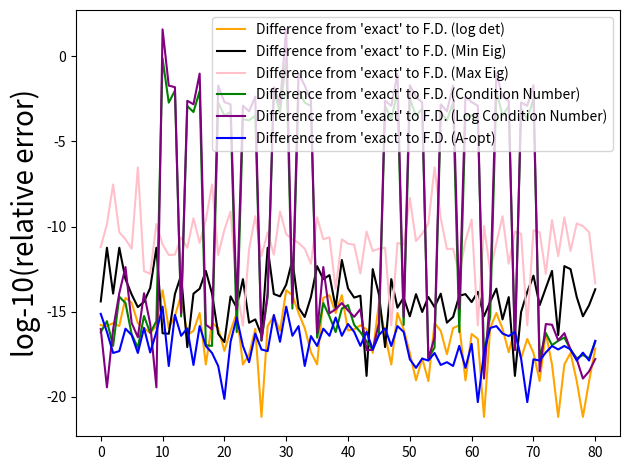

Generate this figure with matplotlib:
import numpy as np
import copy
import itertools


def get_eigenvalue_and_vector(M, option='min'):
    vals, vecs = np.linalg.eig(M)
    min_eig_loc = np.argmin(vals)
    max_eig_loc = np.argmax(vals)

    min_eig_vec = np.array(
        [vecs[:, min_eig_loc]]
    )  # Make this a matrix so transpose makes sense
    max_eig_vec = np.array(
        [vecs[:, max_eig_loc]]
    )  # Make this a matrix so transpose makes sense

    if option == 'min':
        return vals[min_eig_loc], min_eig_vec
    elif option == 'max':
        return vals[max_eig_loc], max_eig_vec
    elif option == 'both':
        return vals[min_eig_loc], min_eig_vec, vals[max_eig_loc], max_eig_vec


permute = list(itertools.permutations([0, 1, 2, 3]))

test_size = 3

eps = 0.00001

np.random.seed(1022)

A = np.random.rand(test_size, test_size)
A_psd = np.dot(A, A.transpose())  # Positive semidefinte matrix A_psd

# Simple PSD matrix
# A_psd = np.array([[3, 1], [1, 1]], dtype=float)

A_psd_inv = np.linalg.pinv(A_psd)
A_psd_inv_sq = A_psd_inv @ A_psd_inv

print(A_psd)

# Vectors and values for the original matrix
min_eig, min_eig_vec, max_eig, max_eig_vec = get_eigenvalue_and_vector(A_psd, "both")

all_eig_vals, all_eig_vecs = np.linalg.eig(A_psd)
min_eig_loc = np.argmin(all_eig_vals)
max_eig_loc = np.argmax(all_eig_vals)

print(all_eig_vals)
print(all_eig_vecs)
print(min_eig_loc)
print(max_eig_loc)

print(all_eig_vecs.T @ all_eig_vecs)

cond = np.linalg.cond(A_psd)

trace_inv = np.trace(A_psd_inv)

print(A_psd_inv)

residuals_det = []
residuals_eig = []
residuals_eig_max = []
residuals_k = []
residuals_logk = []
residuals_trace = []

bad_its = []

count = 0
count_bad_quads = 0

# perturb each direction
for i in range(test_size):
    for j in range(test_size):
        for k in range(test_size):
            for l in range(test_size):
                # Make copies of A_psd to ensure
                # value and not reference.....
                A_psd_new_1 = copy.deepcopy(A_psd)
                A_psd_new_2 = copy.deepcopy(A_psd)
                A_psd_new_3 = copy.deepcopy(A_psd)
                A_psd_new_4 = copy.deepcopy(A_psd)

                print(A_psd_new_4)
                print(eps)

                # Need 4 perturbations to cover the
                # formula H[i, j] = [(A + eps (both))
                # + (A +/- eps one each)
                # + (A -/+ eps one each)
                # + (A - eps (both))] / (4*eps**2)
                A_psd_new_1[i, j] = A_psd_new_1[i, j] + eps
                A_psd_new_1[k, l] += eps

                print(A_psd_new_1)

                A_psd_new_2[i, j] += eps
                A_psd_new_2[k, l] += -eps

                A_psd_new_3[i, j] += -eps
                A_psd_new_3[k, l] += eps

                A_psd_new_4[i, j] += -eps
                A_psd_new_4[k, l] += -eps

                # Calculate log-determinant for finite difference (D-opt)
                _, det1 = np.linalg.slogdet(A_psd_new_1)
                _, det2 = np.linalg.slogdet(A_psd_new_2)
                _, det3 = np.linalg.slogdet(A_psd_new_3)
                _, det4 = np.linalg.slogdet(A_psd_new_4)

                print(det1, det2, det3, det4)

                # Calculate condition numbers for finite difference (ME-opt)
                cond1 = np.linalg.cond(A_psd_new_1)
                cond2 = np.linalg.cond(A_psd_new_2)
                cond3 = np.linalg.cond(A_psd_new_3)
                cond4 = np.linalg.cond(A_psd_new_4)

                print(cond1, cond2, cond3, cond4)

                # Calculate eigenvalues and vectors (E-opt)
                min_eig1, _, max_eig1, _ = get_eigenvalue_and_vector(
                    A_psd_new_1, "both"
                )
                print(_)
                min_eig2, _, max_eig2, _ = get_eigenvalue_and_vector(
                    A_psd_new_2, "both"
                )
                print(_)
                min_eig3, _, max_eig3, _ = get_eigenvalue_and_vector(
                    A_psd_new_3, "both"
                )
                print(_)
                min_eig4, _, max_eig4, _ = get_eigenvalue_and_vector(
                    A_psd_new_4, "both"
                )
                print(_)

                print(min_eig1, min_eig2, min_eig3, min_eig4)

                print(
                    max_eig1 / min_eig1,
                    max_eig2 / min_eig2,
                    max_eig3 / min_eig3,
                    max_eig4 / min_eig4,
                )

                # Calculate trace of inverse for finite difference (ME-opt)
                inv1 = np.linalg.inv(A_psd_new_1)
                trace1 = np.trace(inv1)
                inv2 = np.linalg.inv(A_psd_new_2)
                trace2 = np.trace(inv2)
                inv3 = np.linalg.inv(A_psd_new_3)
                trace3 = np.trace(inv3)
                inv4 = np.linalg.inv(A_psd_new_4)
                trace4 = np.trace(inv4)

                #####################################
                # Calculating the FD approximations
                hess_det = (det1 - det2 - det3 + det4) / (4 * eps**2)
                hess_cond = (cond1 - cond2 - cond3 + cond4) / (4 * eps**2)
                hess_log_cond = (
                    np.log(cond1) - np.log(cond2) - np.log(cond3) + np.log(cond4)
                ) / (4 * eps**2)
                hess_eig = (min_eig1 - min_eig2 - min_eig3 + min_eig4) / (4 * eps**2)
                hess_eig_max = (max_eig1 - max_eig2 - max_eig3 + max_eig4) / (4 * eps**2)
                hess_trace_inv = (trace1 - trace2 - trace3 + trace4) / (4 * eps**2)

                #      End FD approximations
                #####################################

                #####################################
                # Calculating exact Hessian value

                # Determinant formula comes from 1/2 * (dMinv/dM + dMinv^T/dM)
                # which is -1/4*(Minv[i, k]Minv[l, j] + Minv[i, l]Minv[k, j]
                #                + Minv[j, k]Minv[l, i] + Minv[j, l]Minv[k, i])
                # https://www.et.byu.edu/~vps/ME505/AAEM/V5-07.pdf
                exact_det = (
                    -1
                    / 4
                    * (
                        A_psd_inv[i, k] * A_psd_inv[l, j]
                        + A_psd_inv[i, l] * A_psd_inv[k, j]
                        + A_psd_inv[j, k] * A_psd_inv[l, i]
                        + A_psd_inv[j, l] * A_psd_inv[k, i]
                    )
                )

                # Fixed the formula? Not sure why there's a
                # transpose on the inner elements.
                exact_det = -(A_psd_inv[i, l] * A_psd_inv[k, j])

                # Eigenvalue formula comes from:
                # https://cs.nyu.edu/~overton/papers/pdffiles/eighess.pdf
                # [redacted]
                # 2 * sum[s != 0]((v_0^T dM/dMij v_s v_0^T dM/dMkl v_s) / (eig_val_0 - eig_val_s))
                # Which when reduced will be...
                # 2 * sum[s != 0]((v_0[i] * v_s[j] * v_0[k] * v_s[l]]) / (eig_val_0 - eig_val_s))
                # Where the sum is over all other eigenvalues
                # Proof (apparently) chapter 2 section 6 of Kato's
                # Linear perturbation theory book
                exact_eig = 0
                for curr_eig in range(len(all_eig_vals)):
                    if curr_eig == min_eig_loc:
                        continue
                    # Originally thought it would be this based on
                    # Conventions for eigenvector derivatives
                    # However it changed to a transposed version...
                    # exact_eig += 1 * (min_eig_vec[0, j] *
                    # all_eig_vecs[i, curr_eig] *
                    # min_eig_vec[0, l] *
                    # all_eig_vecs[k, curr_eig]) / (min_eig - all_eig_vals[curr_eig])
                    # exact_eig += 1 * (min_eig_vec[0, i] *
                    # all_eig_vecs[j, curr_eig] *
                    # min_eig_vec[0, k] *
                    # all_eig_vecs[l, curr_eig]) / (min_eig - all_eig_vals[curr_eig])
                    exact_eig += (
                        1
                        * (
                            min_eig_vec[0, i]
                            * all_eig_vecs[j, curr_eig]
                            * min_eig_vec[0, l]
                            * all_eig_vecs[k, curr_eig]
                        )
                        / (min_eig - all_eig_vals[curr_eig])
                    )
                    exact_eig += (
                        1
                        * (
                            min_eig_vec[0, k]
                            * all_eig_vecs[i, curr_eig]
                            * min_eig_vec[0, j]
                            * all_eig_vecs[l, curr_eig]
                        )
                        / (min_eig - all_eig_vals[curr_eig])
                    )
                    # exact_eig += (
                    #         2
                    #         * (
                    #                 min_eig_vec[0, l]
                    #                 * all_eig_vecs[k, curr_eig]
                    #                 * min_eig_vec[0, j]
                    #                 * all_eig_vecs[i, curr_eig]
                    #         )
                    #         / (min_eig - all_eig_vals[curr_eig])
                    # )

                # Condition number formula was derived by myself
                # using product and chain rule and using the
                # definition above for second-order eigenvalue derivatives
                # Formula is very long, so I won't include it here

                # Term 1 is 1 / eig_0 ** 2 * deig_0/dMkl * deig_N/dMij
                cond_term_1 = (
                    1
                    / (min_eig**2)
                    * (min_eig_vec[0, l] * min_eig_vec[0, k])
                    * (max_eig_vec[0, j] * max_eig_vec[0, i])
                )

                # Term 2 is 1 / eig_0 * second_deriv_max_eig
                exact_max_eig = 0
                for curr_eig in range(len(all_eig_vals)):
                    if curr_eig == max_eig_loc:
                        continue
                    # Trying the old transpose for Condition number?
                    # exact_max_eig += 1 * (max_eig_vec[0, j] *
                    #                   all_eig_vecs[i, curr_eig] *
                    #                   max_eig_vec[0, l] *
                    #                   all_eig_vecs[k, curr_eig]) / (max_eig - all_eig_vals[curr_eig])
                    # exact_max_eig += 1 * (max_eig_vec[0, i] *
                    #                   all_eig_vecs[j, curr_eig] *
                    #                   max_eig_vec[0, k] *
                    #                   all_eig_vecs[l, curr_eig]) / (max_eig - all_eig_vals[curr_eig])
                    # exact_max_eig += 1 * (max_eig_vec[0, j] *
                    #                   all_eig_vecs[i, curr_eig] *
                    #                   max_eig_vec[0, l] *
                    #                   all_eig_vecs[k, curr_eig]) / (max_eig - all_eig_vals[curr_eig])
                    # exact_max_eig += 1 * (max_eig_vec[0, i] *
                    #                   all_eig_vecs[j, curr_eig] *
                    #                   max_eig_vec[0, k] *
                    #                   all_eig_vecs[l, curr_eig]) / (max_eig - all_eig_vals[curr_eig])
                    # Trying some random stuff
                    # exact_max_eig += 1 * (max_eig_vec[0, j] *
                    #                       all_eig_vecs[j, curr_eig] *
                    #                       max_eig_vec[0, l] *
                    #                       all_eig_vecs[k, curr_eig]) / (max_eig - all_eig_vals[curr_eig])
                    # exact_max_eig += 1 * (max_eig_vec[0, i] *
                    #                       all_eig_vecs[i, curr_eig] *
                    #                       max_eig_vec[0, k] *
                    #                       all_eig_vecs[l, curr_eig]) / (max_eig - all_eig_vals[curr_eig])
                    # Somehow the derivative is not correct, maybe?
                    exact_max_eig += (
                        1
                        * (
                            max_eig_vec[0, i]
                            * all_eig_vecs[j, curr_eig]
                            * max_eig_vec[0, l]
                            * all_eig_vecs[k, curr_eig]
                        )
                        / (max_eig - all_eig_vals[curr_eig])
                    )
                    exact_max_eig += (
                        1
                        * (
                            max_eig_vec[0, k]
                            * all_eig_vecs[i, curr_eig]
                            * max_eig_vec[0, j]
                            * all_eig_vecs[l, curr_eig]
                        )
                        / (max_eig - all_eig_vals[curr_eig])
                    )
                    # exact_max_eig += (
                    #     2
                    #     * (
                    #         max_eig_vec[0, l]
                    #         * all_eig_vecs[k, curr_eig]
                    #         * max_eig_vec[0, j]
                    #         * all_eig_vecs[i, curr_eig]
                    #     )
                    #     / (max_eig - all_eig_vals[curr_eig])
                    # )

                cond_term_2 = 1 / min_eig * exact_max_eig

                # Term 3 is 1 / eig_0 * dcond/dMkl * deig_0/dMij
                # cond_term_3 = 1 / min_eig * (1 / min_eig *
                #                              (max_eig_vec[0, l] * max_eig_vec[0, k] -
                #                               cond * min_eig_vec[0, l] * min_eig_vec[0, k])) * (min_eig_vec[0, j] * min_eig_vec[0, i])
                # Trying new term 3, 4, 5
                # New term 3
                cond_term_3 = (
                    1
                    / (min_eig**2)
                    * (max_eig_vec[0, l] * max_eig_vec[0, k])
                    * (min_eig_vec[0, j] * min_eig_vec[0, i])
                )

                # Term 4 is cond / eig_0 ** 2 * deig_0/dMkl * deig_0/dMij
                # cond_term_4 = cond / (min_eig ** 2) * (min_eig_vec[0, l] * min_eig_vec[0, k]) * (min_eig_vec[0, j] * min_eig_vec[0, i])
                # New term 4
                cond_term_4 = (
                    2
                    * max_eig
                    / (min_eig**3)
                    * (min_eig_vec[0, l] * min_eig_vec[0, k])
                    * (min_eig_vec[0, j] * min_eig_vec[0, i])
                )

                # Term 5 is cond / eig_0 * second_deriv_min_eig <-- already computed as "exact_eig"
                # cond_term_5 = cond / min_eig * exact_eig
                # New term 5
                cond_term_5 = max_eig / (min_eig**2) * exact_eig

                # Combine everything at the end
                # exact_cond = cond_term_1 + cond_term_2 + cond_term_3 + cond_term_4 + cond_term_5
                exact_cond = (
                    -cond_term_1 + cond_term_2 - cond_term_3 + cond_term_4 - cond_term_5
                )

                # Computing log condition number exact
                log_cond_term_1 = 1 / max_eig * exact_max_eig
                log_cond_term_2 = (
                    1
                    / (max_eig**2)
                    * (max_eig_vec[0, l] * max_eig_vec[0, k])
                    * (max_eig_vec[0, j] * max_eig_vec[0, i])
                )
                log_cond_term_3 = 1 / min_eig * exact_eig
                log_cond_term_4 = (
                    1
                    / (min_eig**2)
                    * (min_eig_vec[0, l] * min_eig_vec[0, k])
                    * (min_eig_vec[0, j] * min_eig_vec[0, i])
                )
                exact_log_cond = (
                    log_cond_term_1
                    - log_cond_term_2
                    - log_cond_term_3
                    + log_cond_term_4
                )

                # Computing exact inverse trace
                exact_trace_inv = (
                    A_psd_inv[i, l] * A_psd_inv_sq[k, j]
                    + A_psd_inv_sq[i, l] * A_psd_inv[k, j]
                )

                # End exact Hessian value computation
                ######################################

                #####################################
                # Calculating the residuals!

                print("\n\nIteration ({}, {}, {}, {})".format(i, j, k, l))
                print("Or: {}\n\n".format(count))

                if np.log(np.abs((exact_cond - hess_cond) / exact_cond)) > -10:
                    bad_its.append((i, j, k, l))

                print(A_psd_new_1 - A_psd)
                print(A_psd_new_2 - A_psd)
                print(A_psd_new_3 - A_psd)
                print(A_psd_new_4 - A_psd)

                print("Determinant: ")
                print(hess_det)
                print(exact_det)
                print("~~~~~~~~~~~~~")

                print("Min eig: ")
                print(hess_eig)
                print(exact_eig)
                print("~~~~~~~~~~~~~")

                print("Max eig: ")
                print(hess_eig_max)
                print(exact_max_eig)
                print("~~~~~~~~~~~~~")

                print("Condition number: ")
                print(hess_cond)
                print(exact_cond)
                print("~~~~~~~~~~~~~")
                print("Condiditon Number Term 1: ")
                print(cond_term_1)
                print("Condiditon Number Term 2: ")
                print(cond_term_2)

                # diff = np.abs(exact_cond - hess_cond)
                #
                # curr_quad = (i, j, k, l)
                # bad_quads = [(0, 1, 0, 1), (0, 1, 1, 0), (1, 0, 0, 1), (1, 0, 1, 0)]
                # if curr_quad in bad_quads:
                #     for order1 in permute:
                #         for order2 in permute:
                #             exact_max_eig_recalc = 0
                #             for curr_eig in range(len(all_eig_vals)):
                #                 if curr_eig == max_eig_loc:
                #                     continue
                #                 # exact_max_eig += 1 * (max_eig_vec[0, j] *
                #                 #                   all_eig_vecs[i, curr_eig] *
                #                 #                   max_eig_vec[0, l] *
                #                 #                   all_eig_vecs[k, curr_eig]) / (max_eig - all_eig_vals[curr_eig])
                #                 # exact_max_eig += 1 * (max_eig_vec[0, i] *
                #                 #                   all_eig_vecs[j, curr_eig] *
                #                 #                   max_eig_vec[0, k] *
                #                 #                   all_eig_vecs[l, curr_eig]) / (max_eig - all_eig_vals[curr_eig])
                #                 exact_max_eig_recalc += (
                #                     1
                #                     * (
                #                         max_eig_vec[0, curr_quad[order1[0]]]
                #                         * all_eig_vecs[curr_quad[order1[1]], curr_eig]
                #                         * max_eig_vec[0, curr_quad[order1[2]]]
                #                         * all_eig_vecs[curr_quad[order1[3]], curr_eig]
                #                     )
                #                     / (max_eig - all_eig_vals[curr_eig])
                #                 )
                #                 exact_max_eig_recalc += (
                #                     1
                #                     * (
                #                         max_eig_vec[0, curr_quad[order2[0]]]
                #                         * all_eig_vecs[curr_quad[order2[1]], curr_eig]
                #                         * max_eig_vec[0, curr_quad[order2[2]]]
                #                         * all_eig_vecs[curr_quad[order2[3]], curr_eig]
                #                     )
                #                     / (max_eig - all_eig_vals[curr_eig])
                #                 )
                #             cond_term_2_recalc = 1 / min_eig * exact_max_eig_recalc
                #     count_bad_quads += 1
                print("Condiditon Number Term 3: ")
                print(cond_term_3)
                print("Condiditon Number Term 4: ")
                print(cond_term_4)
                print("Condiditon Number Term 5: ")
                print(cond_term_5)
                print("~~~~~~~~~~~~~")

                print("Log condition number: ")
                print(hess_log_cond)
                print(exact_log_cond)
                print("~~~~~~~~~~~~~")
                print("Log Condiditon Number Term 1: ")
                print(log_cond_term_1)
                print("Log Condiditon Number Term 2: ")
                print(log_cond_term_2)
                print("Log Condiditon Number Term 3: ")
                print(log_cond_term_3)
                print("Log Condiditon Number Term 4: ")
                print(log_cond_term_4)
                print("~~~~~~~~~~~~~")
                curr_quad = (i, j, k, l)
                bad_quads = [(0, 1, 0, 1), (0, 1, 1, 0), (1, 0, 0, 1), (1, 0, 1, 0)]
                if curr_quad in bad_quads and False:
                    for order1 in permute:
                        print(order1)
                        log_cond_term_2_other = (
                                1
                                / (max_eig ** 2)
                                * (max_eig_vec[0, curr_quad[order1[0]]] * max_eig_vec[0, curr_quad[order1[1]]])
                                * (max_eig_vec[0, curr_quad[order1[2]]] * max_eig_vec[0, curr_quad[order1[3]]])
                        )
                        print(max_eig)
                        print(max_eig_vec[0, curr_quad[order1[0]]], max_eig_vec[0, curr_quad[order1[1]]], max_eig_vec[0, curr_quad[order1[2]]], max_eig_vec[0, curr_quad[order1[3]]])
                        print(log_cond_term_2_other)
                        for order2 in permute:
                            print(order1)
                            print(order2)
                            # Recalculate the second derivative term for the maximum eigenvalue
                            exact_max_eig_other = 0
                            for curr_eig in range(len(all_eig_vals)):
                                if curr_eig == max_eig_loc:
                                    continue
                                # Trying the old transpose for Condition number?
                                # exact_max_eig += 1 * (max_eig_vec[0, j] *
                                #                   all_eig_vecs[i, curr_eig] *
                                #                   max_eig_vec[0, l] *
                                #                   all_eig_vecs[k, curr_eig]) / (max_eig - all_eig_vals[curr_eig])
                                # exact_max_eig += 1 * (max_eig_vec[0, i] *
                                #                   all_eig_vecs[j, curr_eig] *
                                #                   max_eig_vec[0, k] *
                                #                   all_eig_vecs[l, curr_eig]) / (max_eig - all_eig_vals[curr_eig])
                                # exact_max_eig += 1 * (max_eig_vec[0, j] *
                                #                   all_eig_vecs[i, curr_eig] *
                                #                   max_eig_vec[0, l] *
                                #                   all_eig_vecs[k, curr_eig]) / (max_eig - all_eig_vals[curr_eig])
                                # exact_max_eig += 1 * (max_eig_vec[0, i] *
                                #                   all_eig_vecs[j, curr_eig] *
                                #                   max_eig_vec[0, k] *
                                #                   all_eig_vecs[l, curr_eig]) / (max_eig - all_eig_vals[curr_eig])
                                # Trying some random stuff
                                # exact_max_eig += 1 * (max_eig_vec[0, j] *
                                #                       all_eig_vecs[j, curr_eig] *
                                #                       max_eig_vec[0, l] *
                                #                       all_eig_vecs[k, curr_eig]) / (max_eig - all_eig_vals[curr_eig])
                                # exact_max_eig += 1 * (max_eig_vec[0, i] *
                                #                       all_eig_vecs[i, curr_eig] *
                                #                       max_eig_vec[0, k] *
                                #                       all_eig_vecs[l, curr_eig]) / (max_eig - all_eig_vals[curr_eig])
                                # Somehow the derivative is not correct, maybe?
                                exact_max_eig_other += (
                                        1
                                        * (
                                                max_eig_vec[0, curr_quad[order1[0]]]
                                                * all_eig_vecs[curr_quad[order1[1]], curr_eig]
                                                * max_eig_vec[0, curr_quad[order1[2]]]
                                                * all_eig_vecs[curr_quad[order1[3]], curr_eig]
                                        )
                                        / (max_eig - all_eig_vals[curr_eig])
                                )
                                exact_max_eig_other += (
                                        1
                                        * (
                                                max_eig_vec[0, curr_quad[order2[0]]]
                                                * all_eig_vecs[curr_quad[order2[1]], curr_eig]
                                                * max_eig_vec[0, curr_quad[order2[2]]]
                                                * all_eig_vecs[curr_quad[order2[3]], curr_eig]
                                        )
                                        / (max_eig - all_eig_vals[curr_eig])
                                )
                            print(1 / max_eig * exact_max_eig_other)

                #     for order1 in permute:
                #         for order2 in permute:
                #             exact_max_eig_recalc = 0
                #             for curr_eig in range(len(all_eig_vals)):
                #                 if curr_eig == max_eig_loc:
                #                     continue
                #                 # exact_max_eig += 1 * (max_eig_vec[0, j] *
                #                 #                   all_eig_vecs[i, curr_eig] *
                #                 #                   max_eig_vec[0, l] *
                #                 #                   all_eig_vecs[k, curr_eig]) / (max_eig - all_eig_vals[curr_eig])
                #                 # exact_max_eig += 1 * (max_eig_vec[0, i] *
                #                 #                   all_eig_vecs[j, curr_eig] *
                #                 #                   max_eig_vec[0, k] *
                #                 #                   all_eig_vecs[l, curr_eig]) / (max_eig - all_eig_vals[curr_eig])
                #                 exact_max_eig_recalc += (
                #                         1
                #                         * (
                #                                 max_eig_vec[0, curr_quad[order1[0]]]
                #                                 * all_eig_vecs[curr_quad[order1[1]], curr_eig]
                #                                 * max_eig_vec[0, curr_quad[order1[2]]]
                #                                 * all_eig_vecs[curr_quad[order1[3]], curr_eig]
                #                         )
                #                         / (max_eig - all_eig_vals[curr_eig])
                #                 )
                #                 exact_max_eig_recalc += (
                #                         1
                #                         * (
                #                                 max_eig_vec[0, curr_quad[order2[0]]]
                #                                 * all_eig_vecs[curr_quad[order2[1]], curr_eig]
                #                                 * max_eig_vec[0, curr_quad[order2[2]]]
                #                                 * all_eig_vecs[curr_quad[order2[3]], curr_eig]
                #                         )
                #                         / (max_eig - all_eig_vals[curr_eig])
                #                 )
                #             cond_term_2_recalc = 1 / min_eig * exact_max_eig_recalc
                #     count_bad_quads += 1

                print("Trace inverse (A-opt): ")
                print(hess_trace_inv)
                print(exact_trace_inv)
                print("~~~~~~~~~~~~~")

                residuals_det.append((exact_det - hess_det) / abs(exact_det))
                residuals_eig.append((exact_eig - hess_eig) / abs(exact_eig))
                residuals_eig_max.append((exact_max_eig - hess_eig_max) / abs(exact_max_eig))
                residuals_k.append((exact_cond - hess_cond) / abs(exact_cond))
                residuals_logk.append(
                    (exact_log_cond - hess_log_cond) / abs(exact_log_cond)
                )
                residuals_trace.append(
                    (exact_trace_inv - hess_trace_inv) / abs(exact_trace_inv)
                )

                # Maybe add printing tests
                # Compare the FD value versus the "exact derivative"
                # print("dKdM component: ")
                # print(dKdM[i, j])
                # print("Change in condition number, finite difference: ")
                # print(diff_conds / eps)
                # print("Overall difference between both figures: ")
                # print((dKdM[i, j] - diff_conds / eps) / abs(dKdM[i, j]))

                # End residual computation!!!
                ######################################

                count += 1


print(A_psd)
print(all_eig_vals, all_eig_vecs)

# print(bad_its)
# print(len(bad_its))
#
# print("overlap")
# print(bad_quad_maybe_fix)

import matplotlib.pyplot as plt

plt.plot(
    range(len(residuals_det)),
    np.log(abs(np.array(residuals_det))),
    color='orange',
    label='Difference from \'exact\' to F.D. (log det)',
)
plt.plot(
    range(len(residuals_det)),
    np.log(abs(np.array(residuals_eig))),
    color='black',
    label='Difference from \'exact\' to F.D. (Min Eig)',
)
plt.plot(
    range(len(residuals_det)),
    np.log(abs(np.array(residuals_eig_max))),
    color='pink',
    label='Difference from \'exact\' to F.D. (Max Eig)',
)
plt.plot(
    range(len(residuals_det)),
    np.log(abs(np.array(residuals_k))),
    color='green',
    label='Difference from \'exact\' to F.D. (Condition Number)',
)
plt.plot(
    range(len(residuals_det)),
    np.log(abs(np.array(residuals_logk))),
    color='purple',
    label='Difference from \'exact\' to F.D. (Log Condition Number)',
)
plt.plot(
    range(len(residuals_det)),
    np.log(abs(np.array(residuals_trace))),
    color='blue',
    label='Difference from \'exact\' to F.D. (A-opt)',
)
# print(np.log(abs(np.array(residuals_det))))
# print(np.log(abs(np.array(residuals_eig))))
# print(np.log(abs(np.array(residuals_k))))
# print(np.log(abs(np.array(residuals_trace))))
plt.ylabel("log-10(relative error)", fontsize=20)
plt.legend()
plt.tight_layout()
plt.show()
